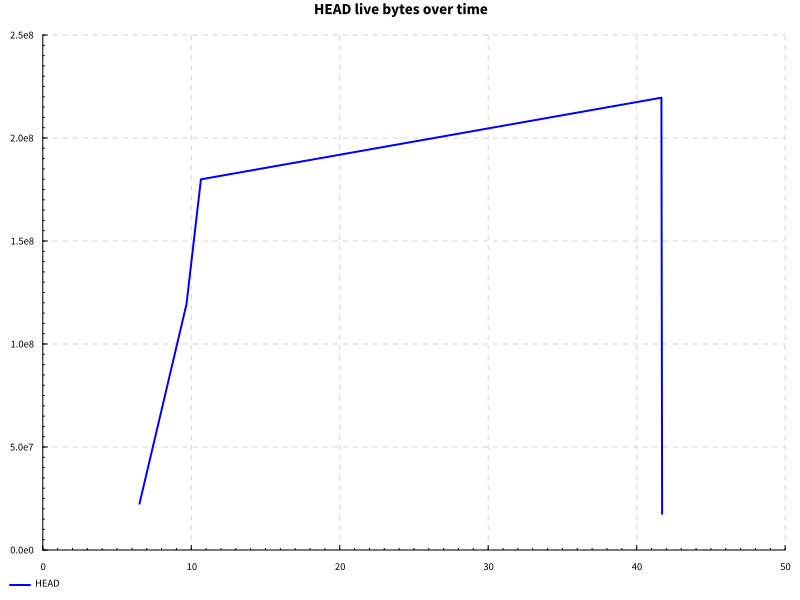

Values plotted in this chart, from the file beside it:
name, success, samples, startup, setup, experiment, maxResidency
code actions after edit, True, 100, 10.19, 0.0, 30.1, 209MB
